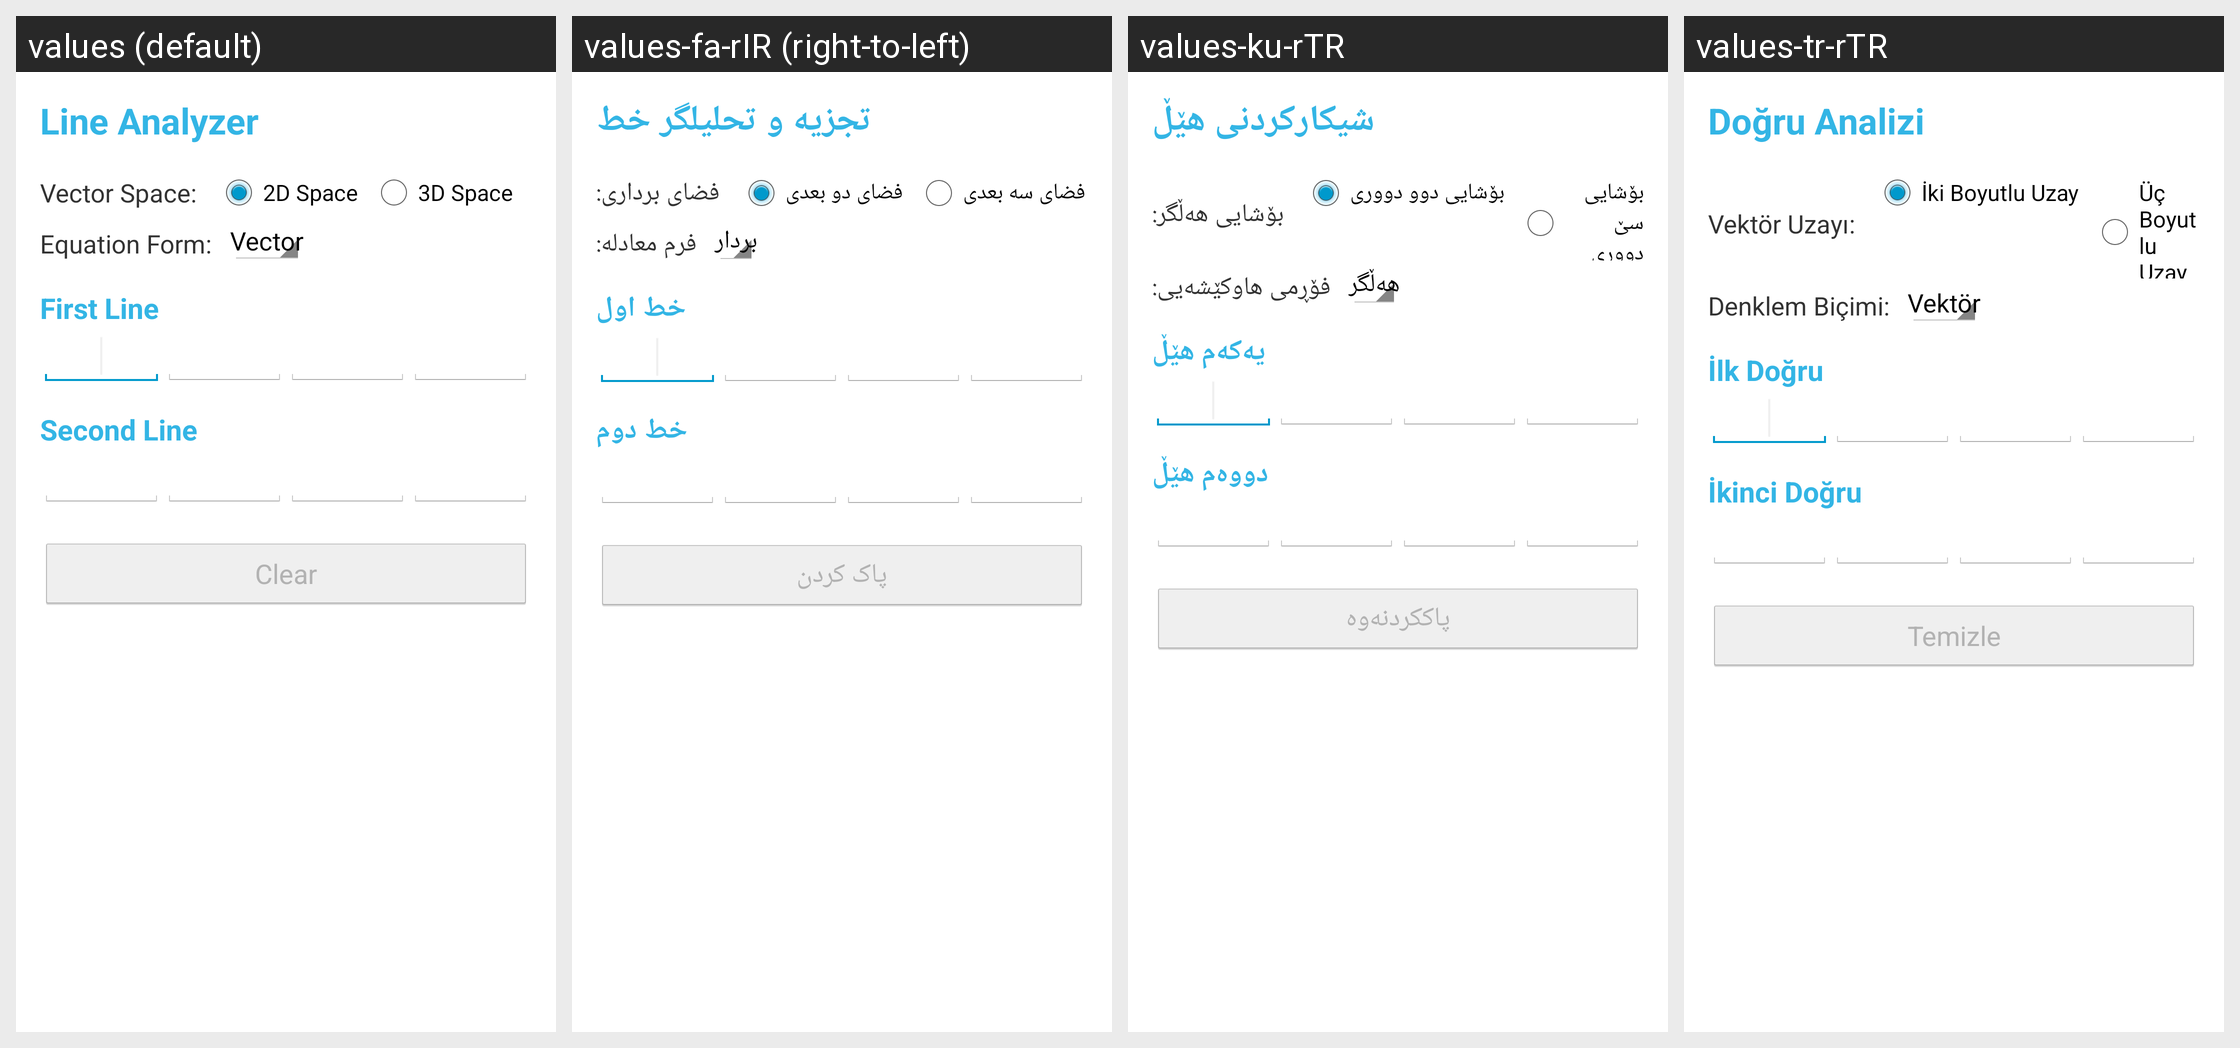

Strings drawn on this Android screen and how each of the app's shown locales translates them:
Android screen res/layout/fragment_vectors_lines.xml rendered under 4 locales, left to right: values (default), values-fa-rIR (right-to-left), values-ku-rTR, values-tr-rTR. Device: Nexus 5 (rendered at 1080×1920; each locale shown at half size, 540×960, under a caption strip naming it); theme AppTheme.
Other locales in the repository, not shown: values-it-rIT, values-pt-rBR.
Strings drawn on this screen, with the default value and each locale's value (text and hints the layout hard-codes, and strings that could not be matched under every locale, appear in the picture but are not listed):

line_analyzer
  values: Line Analyzer
  values-fa-rIR: تجزیه و تحلیلگر خط
  values-ku-rTR: شیکارکردنی هێڵ
  values-tr-rTR: Doğru Analizi

vector_space
  values: Vector Space:
  values-fa-rIR: فضای برداری:
  values-ku-rTR: بۆشایی هه‌ڵگر:
  values-tr-rTR: Vektör Uzayı:

two_d_space
  values: 2D Space
  values-fa-rIR: فضای دو بعدی
  values-ku-rTR: بۆشایی دوو دووری
  values-tr-rTR: İki Boyutlu Uzay

three_d_space
  values: 3D Space
  values-fa-rIR: فضای سه بعدی
  values-ku-rTR: بۆشایی سێ دووری
  values-tr-rTR: Üç Boyutlu Uzay

equation_form
  values: Equation Form:
  values-fa-rIR: فرم معادله:
  values-ku-rTR: فۆڕمی هاوکێشه‌یی:
  values-tr-rTR: Denklem Biçimi:

vector
  values: Vector
  values-fa-rIR: بردار
  values-ku-rTR: هه‌ڵگر
  values-tr-rTR: Vektör

first_line
  values: First Line
  values-fa-rIR: خط اول
  values-ku-rTR: یه‌که‌م هێڵ
  values-tr-rTR: İlk Doğru

second_line
  values: Second Line
  values-fa-rIR: خط دوم
  values-ku-rTR: دووه‌م هێڵ
  values-tr-rTR: İkinci Doğru

clear
  values: Clear
  values-fa-rIR: پاک کردن
  values-ku-rTR: پاککردنه‌وه‌
  values-tr-rTR: Temizle
